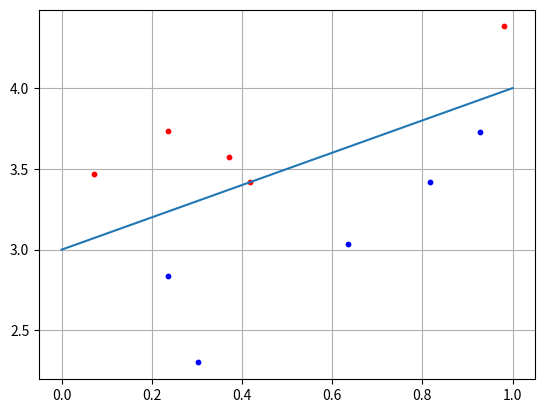

Write Python code to recreate this figure.
import numpy as np
import matplotlib.pyplot as plt

N = 5
b = 3

x1 = np.random.random(N)
x2 = x1 + [np.random.randint(10)/10 for i in range(N)] + b
C1 = [x1, x2]

x1 = np.random.random(N)
x2 = x1 - [np.random.randint(10)/10 for i in range(N)] -0.1 + b
C2 = [x1, x2]

f =[0+b, 1+b]

w2 = 0.5
w3 = -b*w2
w = np.array([-w2, w2, w3])
for i in range(N):
    x = np.array([C1[0][i], C1[1][i], 1])
    y = np.dot(w, x)
    if y >= 0:
        print("Класс C1")
    else:
        print("Класс С2")

plt.scatter(C1[0][:], C1[1][:], s=10, c='red')
plt.scatter(C2[0][:], C2[1][:], s=10, c='blue')
plt.plot(f)
plt.grid(True)
plt.show()        
